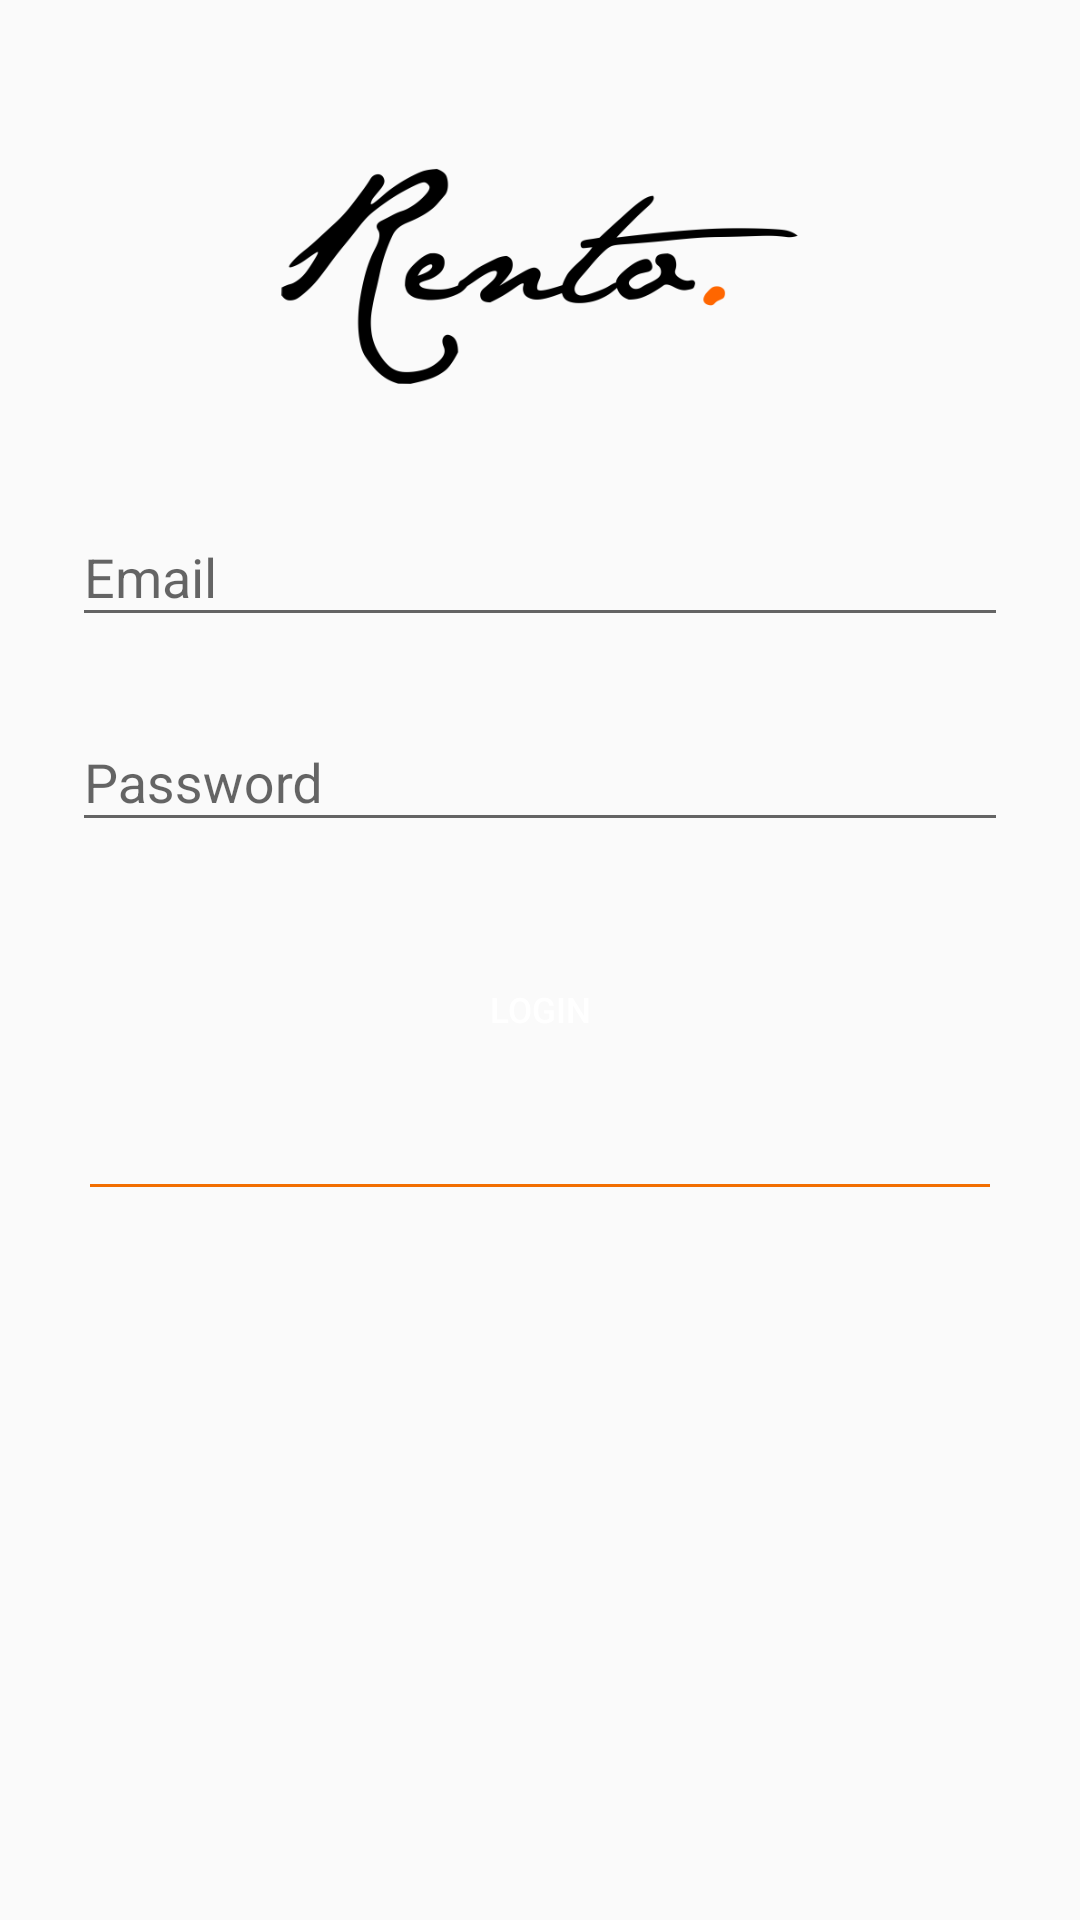

Produce the Android XML layout that renders to this screen, including the resource entries it uses.
<!-- AndroidManifest.xml: application theme MyMaterialTheme -->
<!-- res/layout/activity_login.xml -->
<?xml version="1.0" encoding="utf-8"?>
<ScrollView
    xmlns:android="http://schemas.android.com/apk/res/android"
    android:layout_width="fill_parent"
    android:layout_height="fill_parent"
    android:fitsSystemWindows="true">

    <LinearLayout
        android:orientation="vertical"
        android:layout_width="match_parent"
        android:layout_height="wrap_content"
        android:paddingTop="56dp"
        android:paddingLeft="24dp"
        android:paddingRight="24dp">

        <ImageView android:src="@drawable/rento_black"
            android:layout_width="wrap_content"
            android:layout_height="72dp"
            android:layout_marginBottom="24dp"
            android:layout_gravity="center_horizontal" />

        
        <android.support.design.widget.TextInputLayout
            android:layout_width="match_parent"
            android:layout_height="wrap_content"
            android:layout_marginTop="8dp"
            android:layout_marginBottom="8dp">
            <EditText android:id="@+id/input_email"
                android:layout_width="match_parent"
                android:layout_height="wrap_content"
                android:inputType="textEmailAddress"
                android:hint="Email" />
        </android.support.design.widget.TextInputLayout>

        
        <android.support.design.widget.TextInputLayout
            android:layout_width="match_parent"
            android:layout_height="wrap_content"
            android:layout_marginTop="8dp"
            android:layout_marginBottom="8dp">
            <EditText android:id="@+id/input_password"
                android:layout_width="match_parent"
                android:layout_height="wrap_content"
                android:inputType="textPassword"
                android:hint="Password"/>
        </android.support.design.widget.TextInputLayout>


        
        <RelativeLayout xmlns:android="http://schemas.android.com/apk/res/android"
            android:orientation="vertical" android:layout_width="match_parent"
            android:layout_height="match_parent"
            android:id="@+id/button">

            <android.support.v7.widget.AppCompatButton
                android:id="@+id/btn_login"
                android:layout_width="wrap_content"
                android:layout_height="wrap_content"
                android:layout_marginTop="24dp"
                android:layout_marginBottom="24dp"
                android:padding="12dp"
                android:textSize="35px"
                android:width="420px"
                android:layout_centerHorizontal="true"
                android:textColor="@color/white"
                android:background="@drawable/roundshapebtn1"
                android:text="Login"/>

        </RelativeLayout>

        <View
            android:layout_width="300dp"
            android:layout_height="1dp"
            android:layout_gravity="center"
            android:id="@+id/line"
            android:layout_below="@id/button"
            android:layout_marginTop="10dp"
            android:layout_centerHorizontal="true"
            android:background="@color/colorPrimaryDark" />

    </LinearLayout>
</ScrollView>
<!-- resources referenced by this layout -->
<resources>
  <color name="colorPrimaryDark">#F26E01</color>
  <color name="white">#FFFFFF</color>
  <!-- drawable rento_black: png bitmap (drawable, 20371 bytes) -->
  <style name="MyMaterialTheme" parent="MyMaterialTheme.Base">
  
      </style>
  <style name="MyMaterialTheme.Base" parent="Theme.AppCompat.Light.DarkActionBar">
      <item name="windowNoTitle">true</item>
      <item name="windowActionBar">false</item>
      <item name="colorPrimary">@color/colorPrimary</item>
      <item name="colorPrimaryDark">@color/colorPrimaryDark</item>
      <item name="colorAccent">@color/colorAccent</item>
      </style>
  <color name="colorPrimary">#FD8701</color>
  <color name="colorAccent">#447283</color>
</resources>
